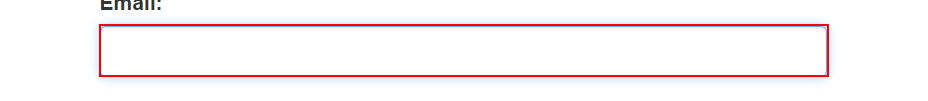
Workflow: Login

Step 1 [try]: find the text box 'email' in window 'ACME System 1 - Log In' (chrome.exe)

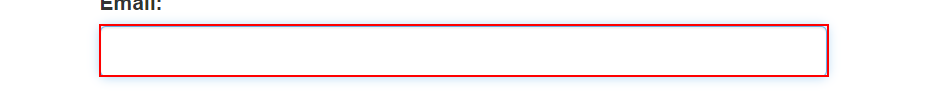
Step 2 [then]: type [UserName] into the text box 'email' in window 'ACME System 1 - Log In' (chrome.exe)

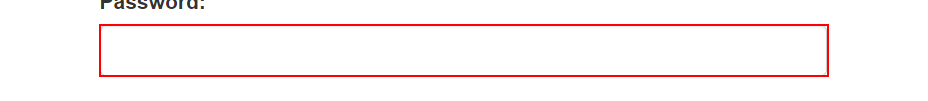
Step 3 [try]: find the text box 'password' in window 'ACME System 1 - Log In' (chrome.exe)

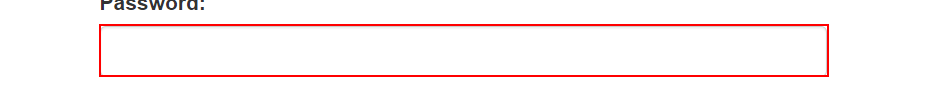
Step 4 [then]: type a value into the text box 'password' in window 'ACME System 1 - Log In' (chrome.exe)

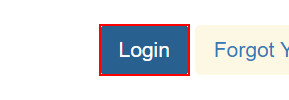
Step 5 [try]: find the button in window 'ACME System 1 - Log In' (chrome.exe)

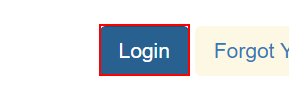
Step 6 [then]: click on the button in window 'ACME System 1 - Log In' (chrome.exe)
